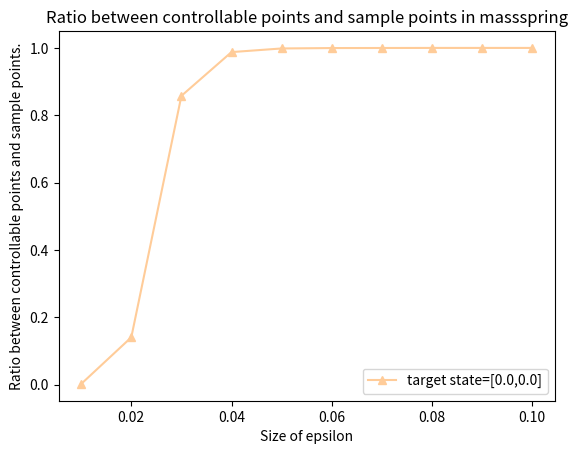

Write Python code to recreate this figure.
import matplotlib.pyplot as plt
import numpy as np

plt.figure()

epsilon_list = np.arange(0.01, 0.11, 0.01)
ratio_list = np.full(len(epsilon_list), 0.9996)
ratio_list2 = np.array([0.0018,0.1402,0.8576,0.9876,0.9984,0.9996,0.9998,1.0,1,1])
plt.plot(epsilon_list, ratio_list2, ls='-', color=(1, 204/255, 153/255), marker='^',label='target state=[0.0,0.0]')
# plt.plot(epsilon_list, ratio_list2, ls='--', color='red', marker='s',label='target state=[-0.25,0.0]')
        # # plt.scatter(transitions.state[:, 0], transitions.state[:, 1], marker='o', color='cornflowerblue', s=1)
        # plt.scatter(transitions.state[:, 0], transitions.state[:, 1], marker='o', color='red', s=1)
        # plt.scatter(transitions.next_state[:, 0], transitions.next_state[:, 1], marker='o', color='red', s=1)
        #
        # for neighbor in epsilon_controllable_list:
        #     circle = plt.Circle(neighbor.centered_state, neighbor.radius, color='cornflowerblue', fill=True, alpha=0.2)
        #     plt.gca().add_patch(circle)
        # # circle2 = plt.Circle((0.25, 0.0), 0.05, color='orange', label='original epsilon controllable set', fill=True, alpha=0.2)
        # # plt.gca().add_patch(circle2)
        # plt.scatter(target_state[0], target_state[1], color='yellow', label='target state', marker='*')
        # plt.axis('equal')
        # plt.xlim([self.obs_space.low[0], self.obs_space.high[0]])
        # plt.ylim([self.obs_space.low[1], self.obs_space.high[1]])
plt.xlabel("Size of epsilon")
plt.ylabel("Ratio between controllable points and sample points.")
plt.title("Ratio between controllable points and sample points in massspring")
plt.legend()
plt.show()
        # # plt.savefig(os.path.join(FILEPATH, f"figs/{self.fig_title}/epsilon_controllable_set/{expand_counter}.pdf"))
        # # plt.savefig(os.path.join(FILEPATH, f"figs/{self.fig_title}/epsilon_controllable_set/{expand_counter}.pdf"))
        # plt.close()